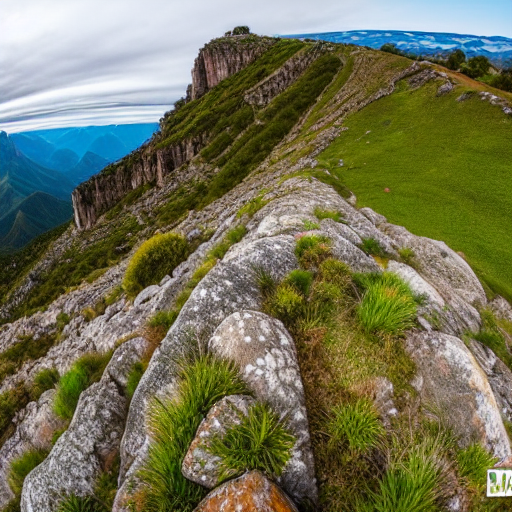
Generation parameters embedded in this image by AUTOMATIC1111 Stable Diffusion web UI or a fork of it (Forge, ...) (PNG 'parameters' text chunk):
masterpiece, best quality,
wide-angle photo of a beautiful landscape, ("panoramic shot")
Negative prompt: framed, frames, collage, three legs, lowres, bad anatomy, bad hands, text, error, missing fingers, extra digit, fewer digits, cropped, worst quality, low quality, normal quality, jpeg artifacts, signature, watermark, username, blurry, artist name, cropped head
Steps: 60, Sampler: DPM++ 2M Karras, CFG scale: 10, Seed: 3301468415, Size: 512x512, Model hash: 44bf0551